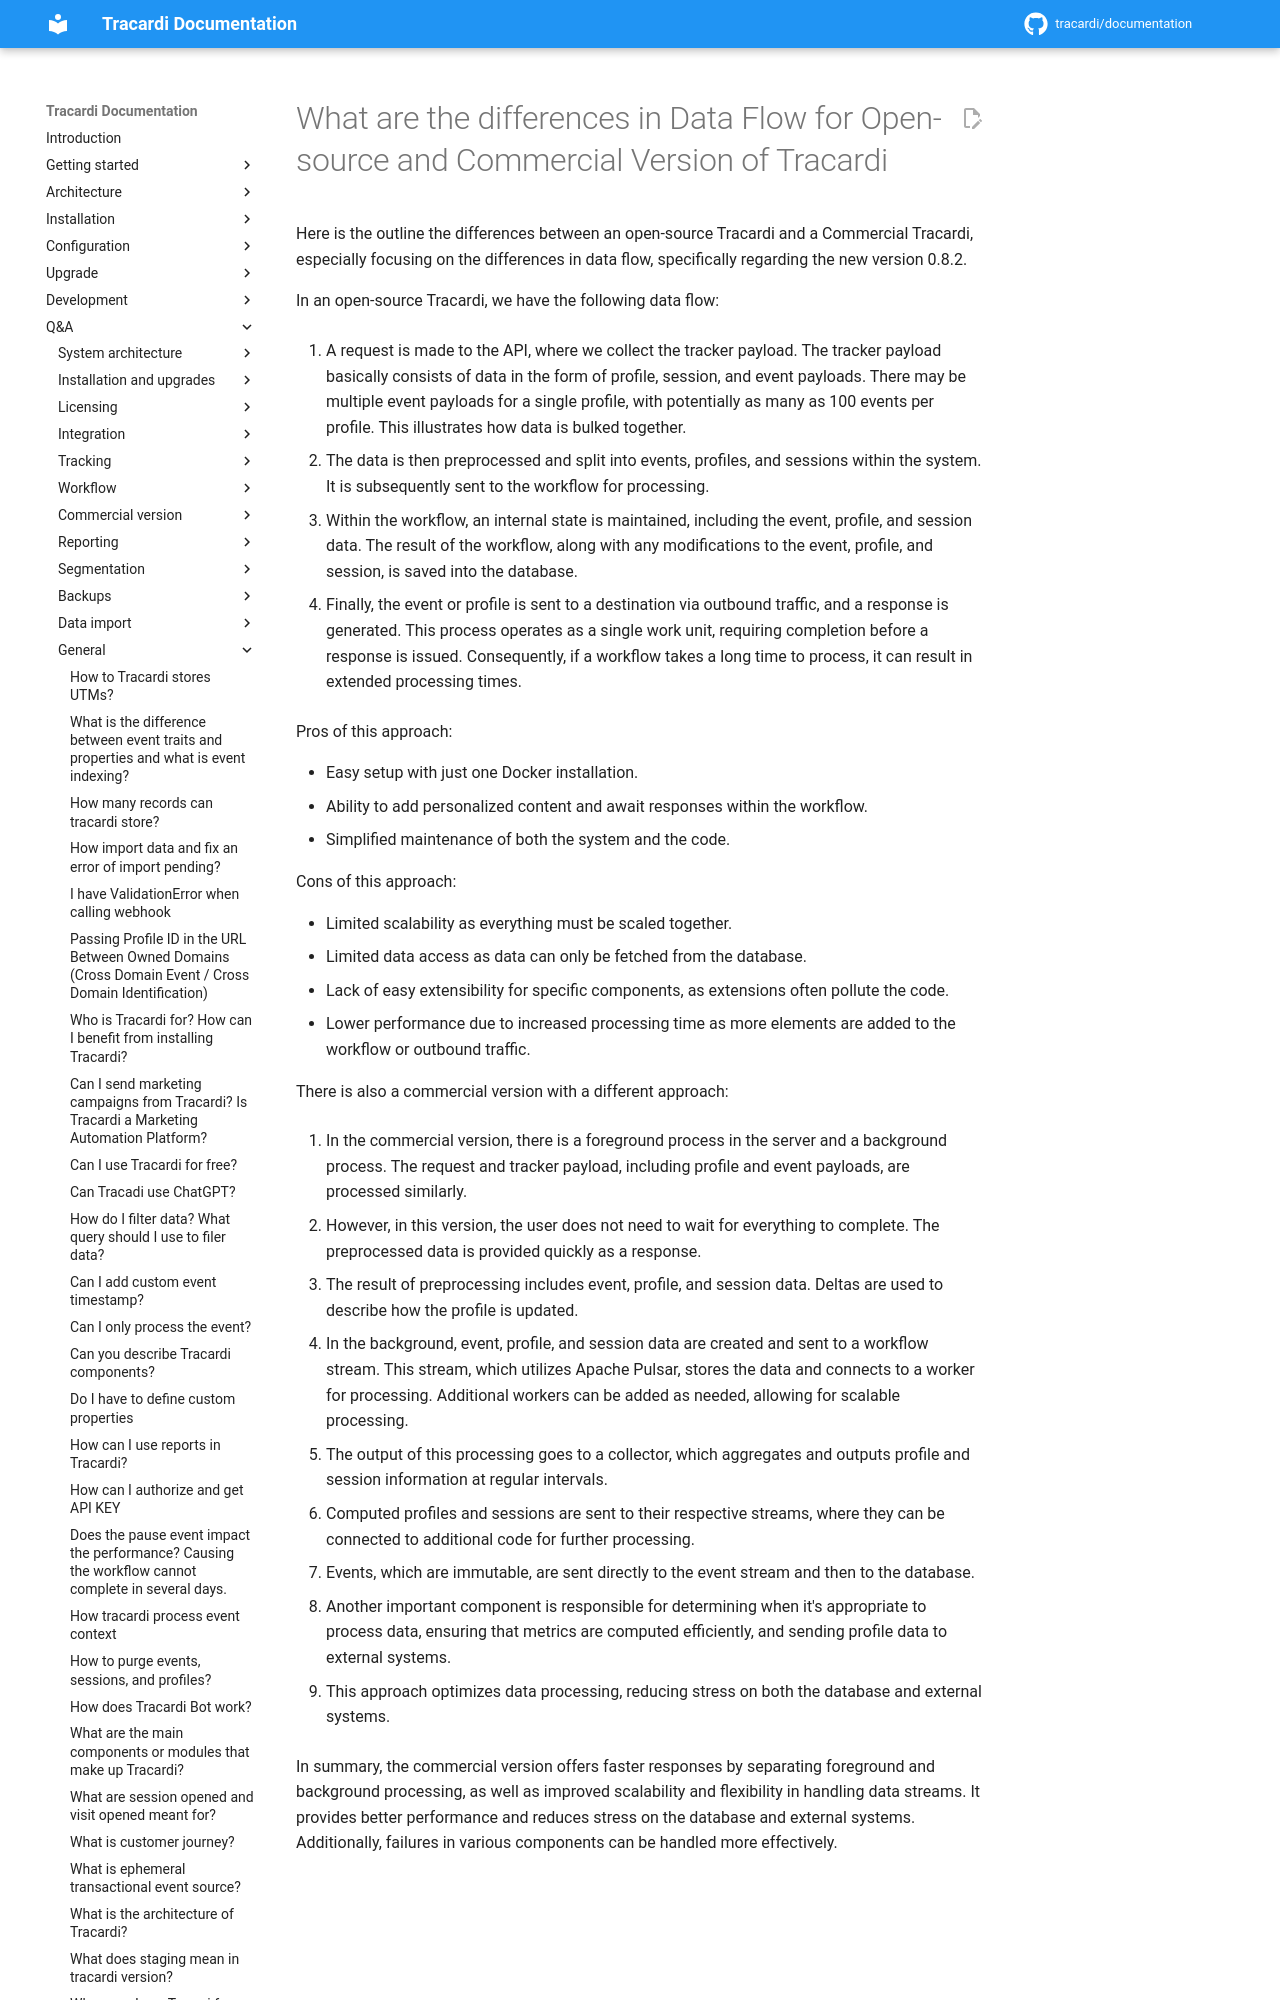

repository: Tracardi/documentation · page: 1.1.x/qa/what_are_the_differences_in_data_flow_in_os_and_com/index.html · generator: mkdocs

# What are the differences in Data Flow for Open-source and Commercial Version of Tracardi

Here is the outline the differences between an open-source Tracardi and a Commercial
Tracardi, especially focusing on the differences in data flow, specifically regarding the new version 0.8.2. 

In an open-source Tracardi, we have the following data flow:

1. A request is made to the API, where we collect the tracker payload. The tracker payload basically consists of data in
   the form of profile, session, and event payloads. There may be multiple event payloads for a single profile, with
   potentially as many as 100 events per profile. This illustrates how data is bulked together.
